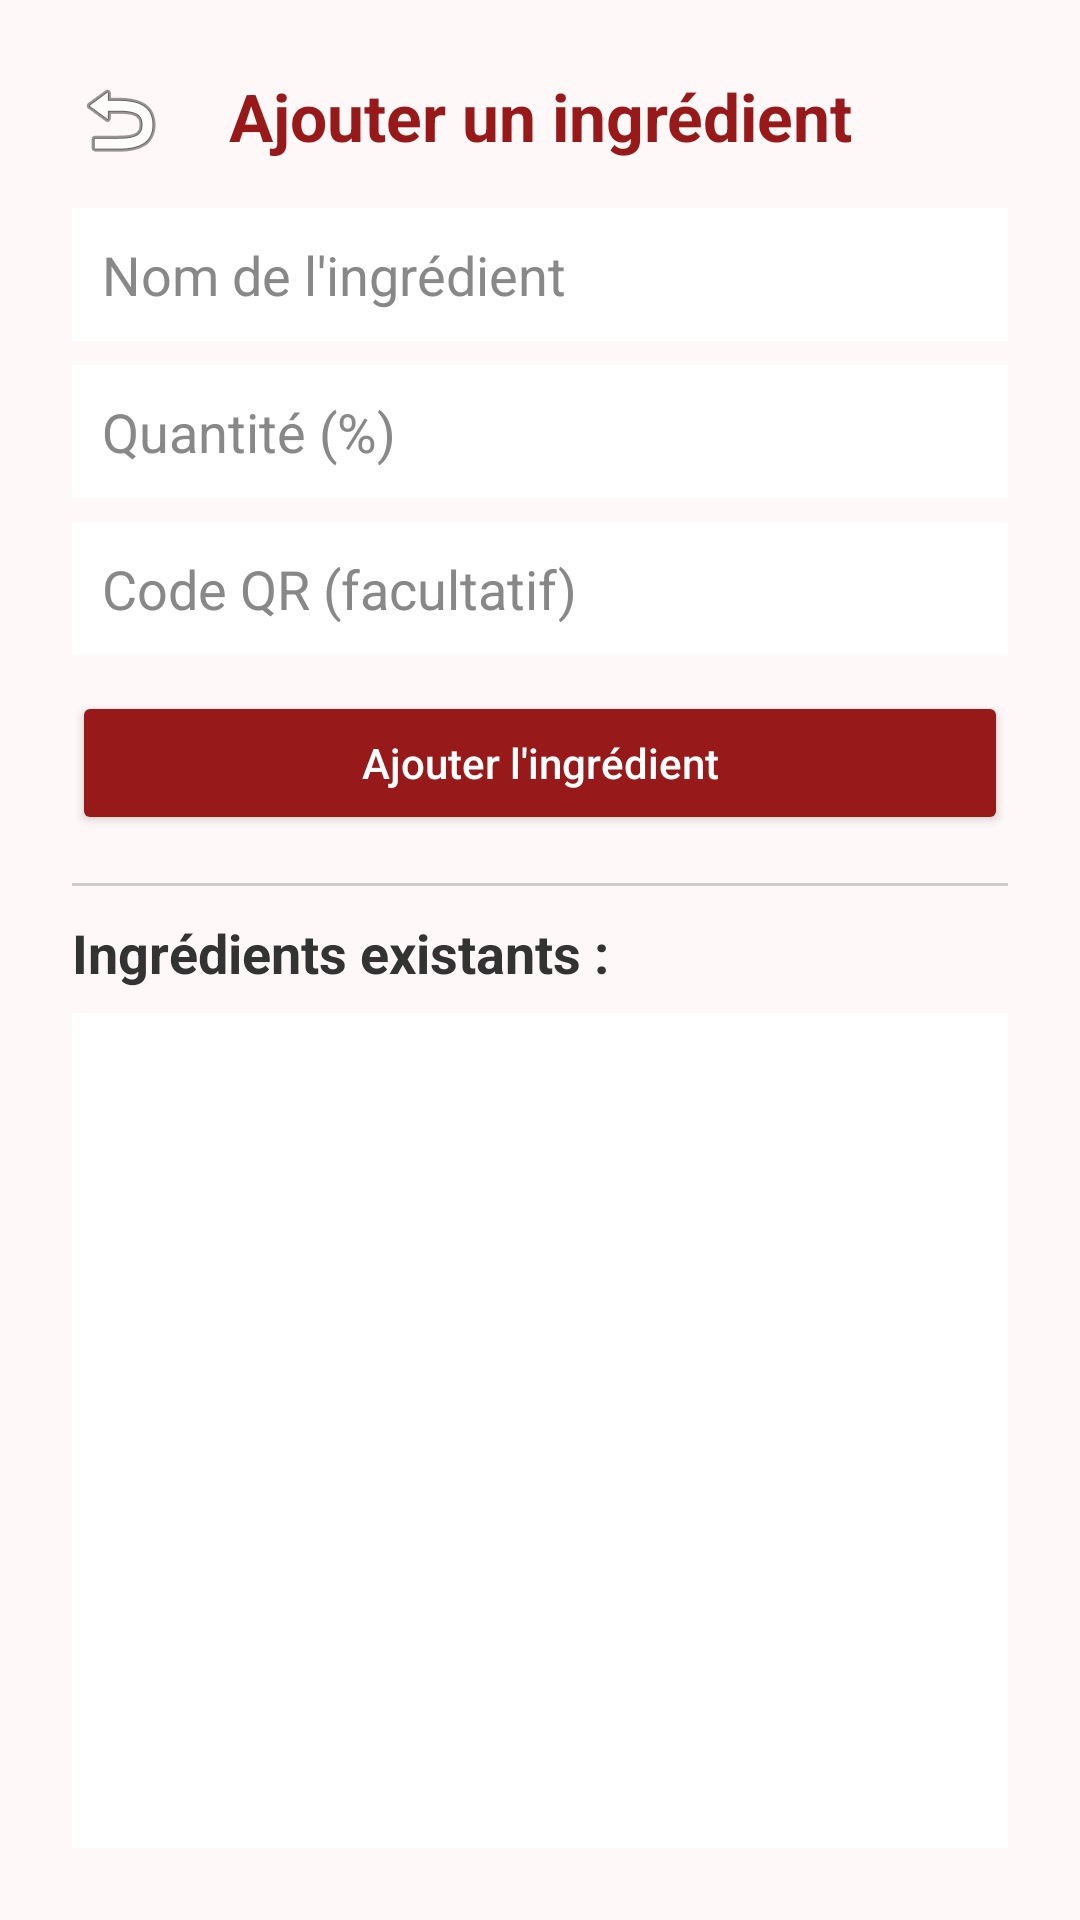

Produce the Android XML layout that renders to this screen, including the resource entries it uses.
<!-- AndroidManifest.xml: application theme Theme.Material3.DayNight.NoActionBar -->
<!-- res/layout/activity_ingredient.xml -->
<?xml version="1.0" encoding="utf-8"?>
<androidx.constraintlayout.widget.ConstraintLayout xmlns:android="http://schemas.android.com/apk/res/android"
    xmlns:app="http://schemas.android.com/apk/res-auto"
    android:id="@+id/rootIngredients"
    android:layout_width="match_parent"
    android:layout_height="match_parent"
    android:background="#FFF8F8">

    <ImageButton
        android:id="@+id/btnBack"
        android:layout_width="48dp"
        android:layout_height="48dp"
        android:src="@android:drawable/ic_menu_revert"
        android:background="?attr/selectableItemBackgroundBorderless"
        android:contentDescription="Back"
        android:layout_marginStart="16dp"
        android:layout_marginTop="16dp"
        app:layout_constraintStart_toStartOf="parent"
        app:layout_constraintTop_toTopOf="parent" />

    <LinearLayout
        android:layout_width="0dp"
        android:layout_height="0dp"
        android:orientation="vertical"
        android:padding="24dp"
        app:layout_constraintBottom_toBottomOf="parent"
        app:layout_constraintEnd_toEndOf="parent"
        app:layout_constraintStart_toStartOf="parent"
        app:layout_constraintTop_toTopOf="parent">

        
        <TextView
            android:id="@+id/tvHeader"
            android:layout_width="match_parent"
            android:layout_height="wrap_content"
            android:text="Ajouter un ingrédient"
            android:textSize="22sp"
            android:textStyle="bold"
            android:textColor="#971919"
            android:layout_marginBottom="16dp"
            android:gravity="center_horizontal" />

        
        <EditText
            android:id="@+id/etIngredientName"
            android:layout_width="match_parent"
            android:layout_height="wrap_content"
            android:hint="Nom de l'ingrédient"
            android:inputType="textCapWords"
            android:background="#FFFFFF"
            android:padding="10dp"
            android:textColor="#000"
            android:textColorHint="#888" />

        <EditText
            android:id="@+id/etIngredientQuantity"
            android:layout_width="match_parent"
            android:layout_height="wrap_content"
            android:hint="Quantité (%)"
            android:inputType="numberDecimal"
            android:background="#FFFFFF"
            android:padding="10dp"
            android:textColor="#000"
            android:textColorHint="#888"
            android:layout_marginTop="8dp" />

        <EditText
            android:id="@+id/etIngredientQrCode"
            android:layout_width="match_parent"
            android:layout_height="wrap_content"
            android:hint="Code QR (facultatif)"
            android:inputType="text"
            android:background="#FFFFFF"
            android:padding="10dp"
            android:textColor="#000"
            android:textColorHint="#888"
            android:layout_marginTop="8dp" />

        <Button
            android:id="@+id/btnAddIngredient"
            android:layout_width="match_parent"
            android:layout_height="wrap_content"
            android:text="Ajouter l'ingrédient"
            android:textAllCaps="false"
            android:textColor="#FFFFFF"
            android:backgroundTint="#971919"
            android:layout_marginTop="12dp" />

        
        <View
            android:layout_width="match_parent"
            android:layout_height="1dp"
            android:background="#CCCCCC"
            android:layout_marginTop="16dp"
            android:layout_marginBottom="10dp" />

        <TextView
            android:id="@+id/tvListTitle"
            android:layout_width="match_parent"
            android:layout_height="wrap_content"
            android:text="Ingrédients existants :"
            android:textSize="18sp"
            android:textStyle="bold"
            android:textColor="#333333"
            android:layout_marginBottom="8dp" />

        
        <ListView
            android:id="@+id/listViewIngredients"
            android:layout_width="match_parent"
            android:layout_height="0dp"
            android:layout_weight="1"
            android:divider="#AAAAAA"
            android:dividerHeight="1dp"
            android:background="#FFFFFF"
            android:padding="6dp" />
    </LinearLayout>

</androidx.constraintlayout.widget.ConstraintLayout>
<!-- resources referenced by this layout -->
<resources>

</resources>
